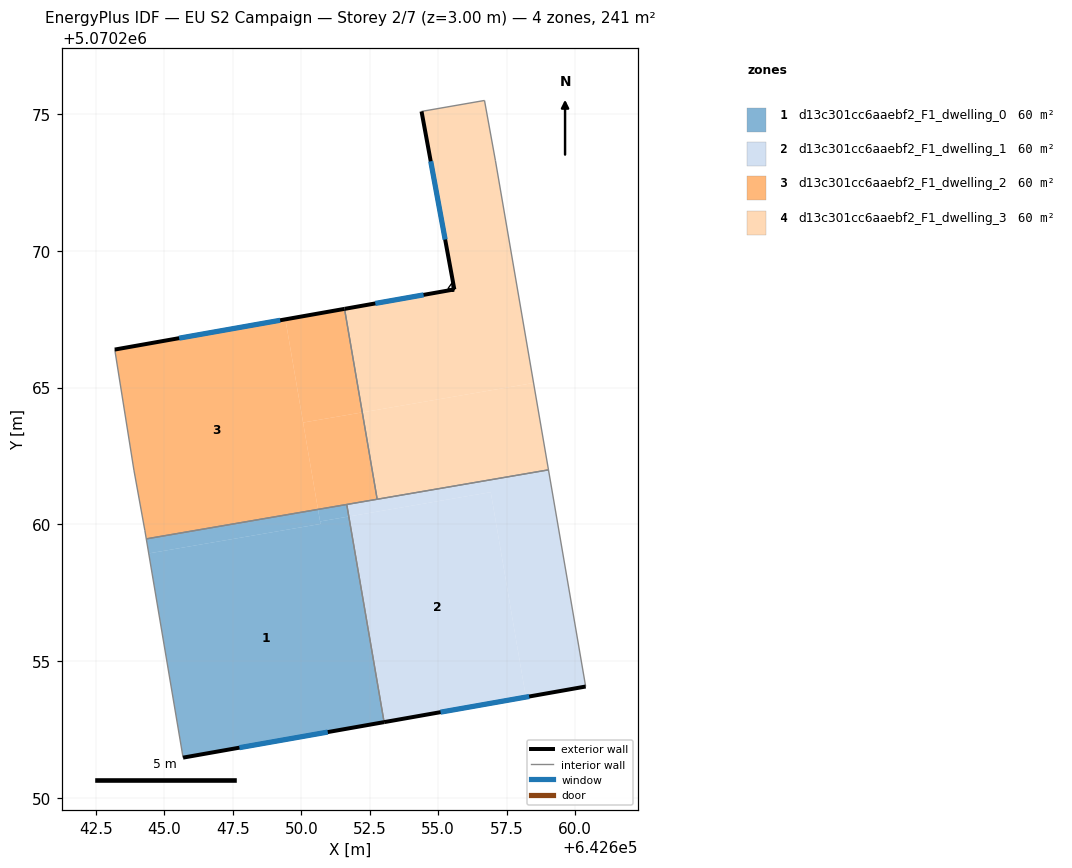
=== STOREY PLAN SPEC (per zone: floor XY polygon, exterior-wall plan segments, windows/doors) ===
zone 1: d13c301cc6aaebf2_F1_dwelling_0  (60.2 m²)
  floor: (642650.70, 5070260.02) (642650.61, 5070260.55) (642644.33, 5070259.47) (642644.42, 5070258.94)
  floor: (642651.74, 5070260.29) (642651.66, 5070260.73) (642650.61, 5070260.55) (642650.69, 5070260.11)
  floor: (642653.03, 5070252.78) (642651.74, 5070260.29) (642650.69, 5070260.11) (642650.70, 5070260.02) (642644.42, 5070258.94) (642645.68, 5070251.48)
  exterior wall: (642653.03, 5070252.78) – (642645.68, 5070251.48)  [7.5 m]
    window: (642650.97, 5070252.41) – (642647.74, 5070251.84)  [4.3 m²]
  interior walls: 3
zone 2: d13c301cc6aaebf2_F1_dwelling_1  (60.2 m²)
  floor: (642658.21, 5070253.69) (642656.92, 5070261.18) (642651.74, 5070260.29) (642653.03, 5070252.78)
  floor: (642660.39, 5070254.08) (642659.03, 5070261.99) (642651.66, 5070260.73) (642651.74, 5070260.29) (642656.92, 5070261.18) (642658.21, 5070253.69)
  exterior wall: (642660.39, 5070254.08) – (642653.03, 5070252.78)  [7.5 m]
    window: (642658.33, 5070253.71) – (642655.09, 5070253.14)  [4.3 m²]
  interior walls: 4
zone 3: d13c301cc6aaebf2_F1_dwelling_2  (60.2 m²)
  floor: (642650.61, 5070260.55) (642649.42, 5070267.49) (642643.18, 5070266.39) (642643.88, 5070261.99) (642644.28, 5070259.79) (642644.33, 5070259.47)
  floor: (642652.23, 5070264.09) (642651.58, 5070267.88) (642649.42, 5070267.49) (642650.07, 5070263.72)
  floor: (642652.77, 5070260.92) (642652.23, 5070264.09) (642650.07, 5070263.72) (642650.61, 5070260.55)
  exterior wall: (642643.18, 5070266.39) – (642651.58, 5070267.88)  [8.5 m]
    window: (642645.54, 5070266.81) – (642649.23, 5070267.46)  [4.9 m²]
  interior walls: 6
zone 4: d13c301cc6aaebf2_F1_dwelling_3  (60.2 m²)
  floor: (642658.49, 5070265.17) (642657.09, 5070273.29) (642656.69, 5070275.49) (642654.39, 5070275.09) (642655.59, 5070268.59) (642651.58, 5070267.88) (642652.23, 5070264.09)
  floor: (642659.03, 5070261.99) (642658.49, 5070265.17) (642652.23, 5070264.09) (642652.77, 5070260.92)
  exterior wall: (642651.58, 5070267.88) – (642655.59, 5070268.59)  [4.1 m]
    window: (642652.70, 5070268.08) – (642654.47, 5070268.39)  [2.4 m²]
  exterior wall: (642655.59, 5070268.59) – (642654.39, 5070275.09)  [6.6 m]
    window: (642655.26, 5070270.41) – (642654.73, 5070273.27)  [3.8 m²]
  interior walls: 5

=== DERIVED (storey summary) ===
Building: EU S2 Campaign
Storey: 2 of 7  (floor level z = 3.00 m)
Storey gross floor area: 240.9 m²
Zones on this storey: 4
  - d13c301cc6aaebf2_F1_dwelling_0: floor 60.2 m²; exterior wall 7.5 m (22.4 m²); 1 window(s) 4.3 m²; WWR 19.3%
  - d13c301cc6aaebf2_F1_dwelling_1: floor 60.2 m²; exterior wall 7.5 m (22.4 m²); 1 window(s) 4.3 m²; WWR 19.3%
  - d13c301cc6aaebf2_F1_dwelling_2: floor 60.2 m²; exterior wall 8.5 m (25.6 m²); 1 window(s) 4.9 m²; WWR 19.3%
  - d13c301cc6aaebf2_F1_dwelling_3: floor 60.2 m²; exterior wall 10.7 m (32.1 m²); 2 window(s) 6.2 m²; WWR 19.3%
Zone adjacency (shared interzone walls):
  - d13c301cc6aaebf2_F1_dwelling_0 ↔ d13c301cc6aaebf2_F1_dwelling_1
  - d13c301cc6aaebf2_F1_dwelling_0 ↔ d13c301cc6aaebf2_F1_dwelling_2
  - d13c301cc6aaebf2_F1_dwelling_1 ↔ d13c301cc6aaebf2_F1_dwelling_2
  - d13c301cc6aaebf2_F1_dwelling_1 ↔ d13c301cc6aaebf2_F1_dwelling_3
  - d13c301cc6aaebf2_F1_dwelling_2 ↔ d13c301cc6aaebf2_F1_dwelling_3